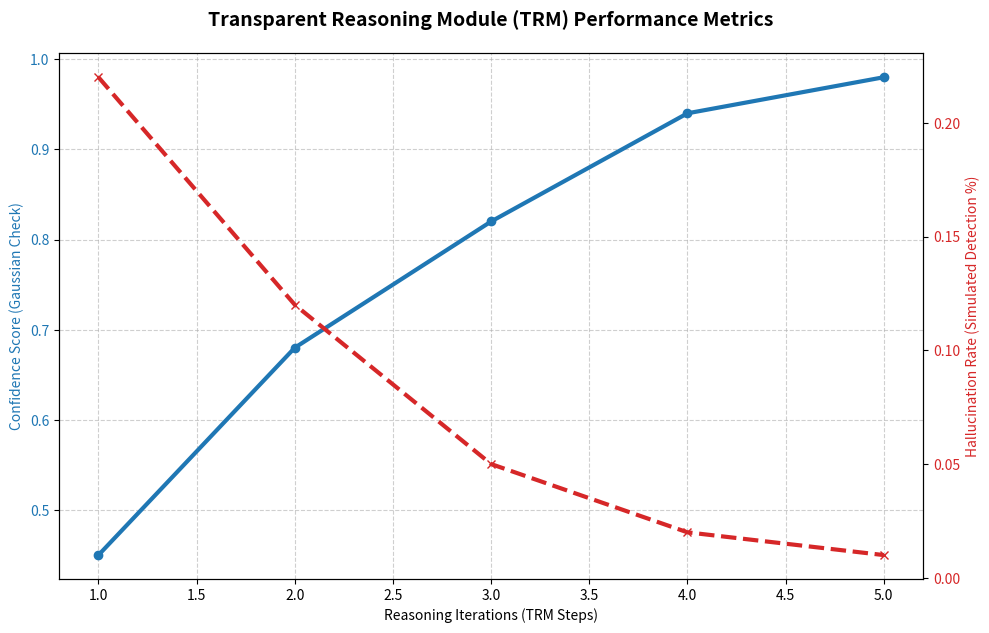

Python code for this plot: (Note: this script raises an exception after producing the figure.)

import matplotlib.pyplot as plt
import numpy as np

# Data for TRM Efficiency
iterations = np.array([1, 2, 3, 4, 5])
confidence = np.array([0.45, 0.68, 0.82, 0.94, 0.98])  # Confidence growth
hallucination_rate = np.array([0.22, 0.12, 0.05, 0.02, 0.01]) # Internal detection drop

fig, ax1 = plt.subplots(figsize=(10, 6))

color = 'tab:blue'
ax1.set_xlabel('Reasoning Iterations (TRM Steps)')
ax1.set_ylabel('Confidence Score (Gaussian Check)', color=color)
ax1.plot(iterations, confidence, color=color, marker='o', linewidth=3, label='Confidence')
ax1.tick_params(axis='y', labelcolor=color)
ax1.grid(True, linestyle='--', alpha=0.6)

ax2 = ax1.twinx()  # instantiate a second axes that shares the same x-axis

color = 'tab:red'
ax2.set_ylabel('Hallucination Rate (Simulated Detection %)', color=color)
ax2.plot(iterations, hallucination_rate, color=color, marker='x', linestyle='--', linewidth=3, label='Hallucination Rate')
ax2.tick_params(axis='y', labelcolor=color)

fig.tight_layout()  
plt.title('Transparent Reasoning Module (TRM) Performance Metrics', fontsize=14, weight='bold', pad=20)
plt.savefig('/home/<user>/Desktop/WiredBrain/WiredBrain-RAG/docs/images/fig9_trm_metrics.png', dpi=300, bbox_inches='tight')
print("TRM Metrics chart generated successfully: fig9_trm_metrics.png")
